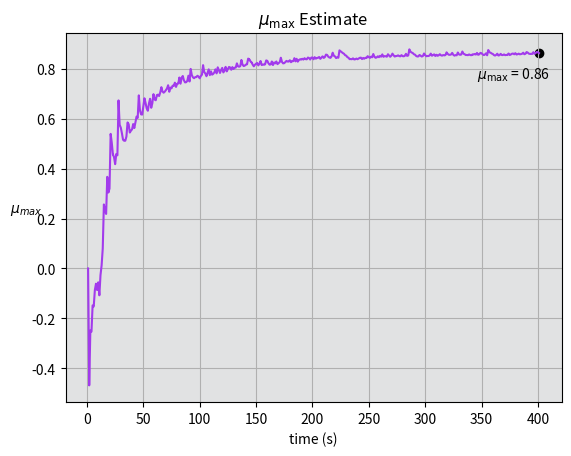

Python code for this plot:
import numpy as np
from scipy.integrate import odeint
import matplotlib.pyplot as plt

global sigma
global r
global b

sigma = 10
r = 28
b = 8./3.

def lorenz_jet(w, t, r, sigma, b):
    wdot = np.zeros(6)
    wdot[0] = sigma * (w[1] - w[0])
    wdot[1] = r * w[0] - w[1] - w[0] * w[2]
    wdot[2] = w[0] * w[1] - b * w[2]
    wdot[3] = sigma * (w[4] - w[3])
    wdot[4] = (r - w[2]) * w[3] - w[4] - w[0] * w[5]
    wdot[5] = w[1] * w[3] + w[0] * w[4] - b * w[5]
    return wdot

def lyapunov(tmax, r):
    tstep = 1
    x0 = np.array([0.65, -8.464, 2.365])
    v0 = np.array([1.0, 0.0, 0.0])
    w0 = np.concatenate((x0, v0))
    scalefactor = -np.log(np.linalg.norm(v0))
    T = np.array([])
    L = np.array([])

    for time in np.arange(1, tmax + 1, tstep):
        t = np.linspace(time, time + tstep, 2)
        w = odeint(lorenz_jet, w0, t, args=(r, sigma, b))
        lyp = (scalefactor + 0.5 * np.log(np.sum(w[:, 3:6]**2, axis=1))) / t
        T = np.concatenate((T, t))
        L = np.concatenate((L, lyp))
        nm = np.linalg.norm(w[-1, 3:6])**2
        scalefactor += np.log(nm)
        w0 = np.concatenate((w[-1, :3], w[-1, 3:6] / nm))
        
    fig, axs = plt.subplots(1, 1)
    axs.plot(T, L, c = "#A23BEC")
    axs.scatter(T[-1], L[-1], c = 'k')
    axs.annotate(fr'$\mu_{{\text{{max}}}}$ = {round(L[-1], 2)}', xy=(T[-1] - 55, L[-1] - 0.1))
    
    
    axs.set_xlabel("time (s)")
    axs.set_ylabel(r'$\mu_{max}$', rotation = 0)
    axs.set_facecolor("#e1e2e3")
    axs.grid(True)
    axs.set_title(r'$\mu_{\text{max}}$ Estimate')
    return L[-1]

tmax = 400
res = lyapunov(tmax, r)
print(f"Lyapunov exponent for r = {r}: {round(res, 2)}")